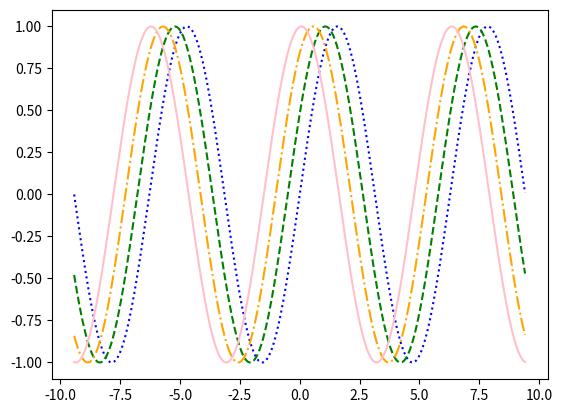

Recreate this plot in Python.
import math as m
import numpy as np
import matplotlib.pyplot as plt


x=np.arange(-3*m.pi,3*m.pi,0.01)
y1=np.sin(x)
y2=np.sin(x+0.5)
y3=np.sin(x+1)
y4=np.sin(x+1.5)

plt.plot(x,y1,color="blue",linestyle="dotted")
plt.plot(x,y2,color="green",linestyle="dashed")
plt.plot(x,y3,color="orange",linestyle="dashdot")
plt.plot(x,y4,color="pink",linestyle="solid")
plt.show()


